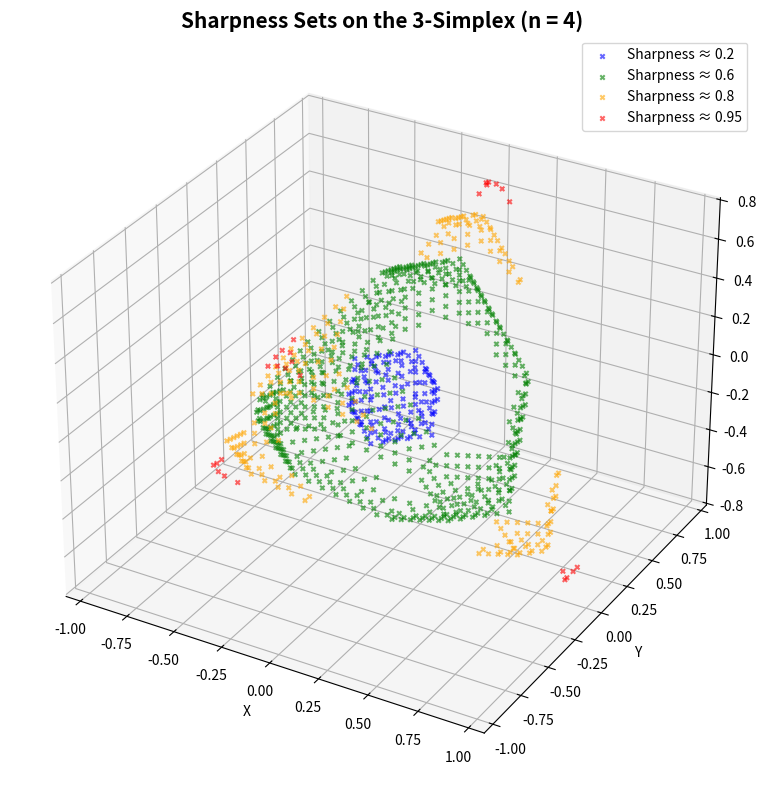
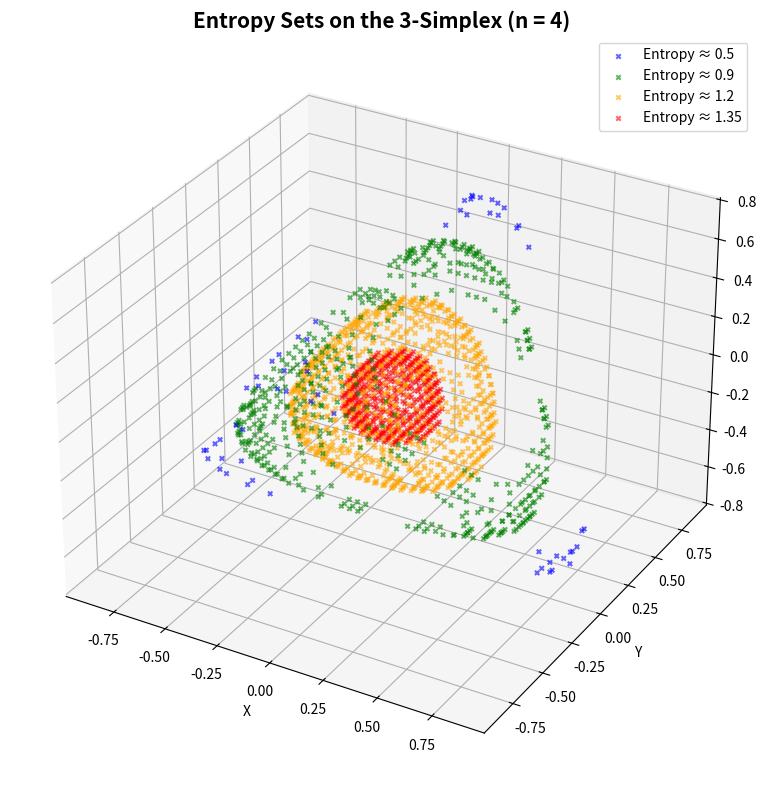

Write the Python code that produced these figures, in order.
import numpy as np
import matplotlib.pyplot as plt
from scipy.stats import entropy

# Generate grid points on 3-simplex
points_4d = []
step = 0.02
vals = np.arange(0, 1 + step, step)
for p1 in vals:
    for p2 in vals:
        for p3 in vals:
            p4 = 1 - p1 - p2 - p3
            if 0 <= p4 <= 1:
                points_4d.append([p1, p2, p3, p4])
points_4d = np.array(points_4d)

def project_to_3d(p):
    v1 = np.array([1, 0, -1/np.sqrt(2)])
    v2 = np.array([-1, 0, -1/np.sqrt(2)])
    v3 = np.array([0, 1, 1/np.sqrt(2)])
    v4 = np.array([0, -1, 1/np.sqrt(2)])
    return p[0]*v1 + p[1]*v2 + p[2]*v3 + p[3]*v4

def sharpness_n4(p):
    sorted_p = np.sort(p)
    weights = np.array([(2 * j - 4 - 1) / (4 - 1) for j in range(1, 5)])
    return np.dot(weights, sorted_p)

# Compute sharpness and entropy for each point
sharpness_vals_n4 = np.array([sharpness_n4(p) for p in points_4d])
entropy_vals_n4 = np.array([entropy(p, base=np.e) for p in points_4d])

# Define sharpness levels to visualize
tolerance = 0.01
sharpness_levels_n4 = [0.2, 0.6, 0.8, 0.95]
sharpness_families_n4 = {
    level: np.array([p for i, p in enumerate(points_4d) if abs(sharpness_vals_n4[i] - level) <= tolerance])
    for level in sharpness_levels_n4
}

# Define entropy levels to visualize
entropy_levels_n4 = [0.5, 0.9, 1.2, 1.35]
entropy_families_n4 = {
    level: np.array([p for i, p in enumerate(points_4d) if abs(entropy_vals_n4[i] - level) <= tolerance])
    for level in entropy_levels_n4
}

# Project to 3D using tetrahedral projection
sharpness_projections_n4 = {
    level: np.array([project_to_3d(p) for p in sharpness_families_n4[level]])
    for level in sharpness_levels_n4
}

entropy_projections_n4 = {
    level: np.array([project_to_3d(p) for p in entropy_families_n4[level]])
    for level in entropy_levels_n4
}

# Plot level sets for n=4 in 3D
fig = plt.figure(figsize=(10, 8))
ax = fig.add_subplot(111, projection='3d')

colors = ['blue', 'green', 'orange', 'red']
for i, level in enumerate(sharpness_levels_n4):
    proj = sharpness_projections_n4[level]
    if len(proj) > 0:
        ax.scatter(proj[:, 0], proj[:, 1], proj[:, 2], color=colors[i], s=10, marker='x', alpha=0.6, label=f"Sharpness ≈ {level}")

ax.set_title("Sharpness Sets on the 3-Simplex (n = 4)", fontsize=15, fontweight='bold')
ax.set_xlabel("X")
ax.set_ylabel("Y")
ax.set_zlabel("Z")
ax.legend()
plt.tight_layout()
plt.show()

fig = plt.figure(figsize=(10, 8))
ax = fig.add_subplot(111, projection='3d')

for i, level in enumerate(entropy_levels_n4):
    proj = entropy_projections_n4[level]
    if len(proj) > 0:
        ax.scatter(proj[:, 0], proj[:, 1], proj[:, 2], color=colors[i], s=10, marker='x', alpha=0.6, label=f"Entropy ≈ {level}")

ax.set_title("Entropy Sets on the 3-Simplex (n = 4)", fontsize=15, fontweight='bold')
ax.set_xlabel("X")
ax.set_ylabel("Y")
ax.set_zlabel("Z")
ax.legend()
plt.tight_layout()
plt.show()
